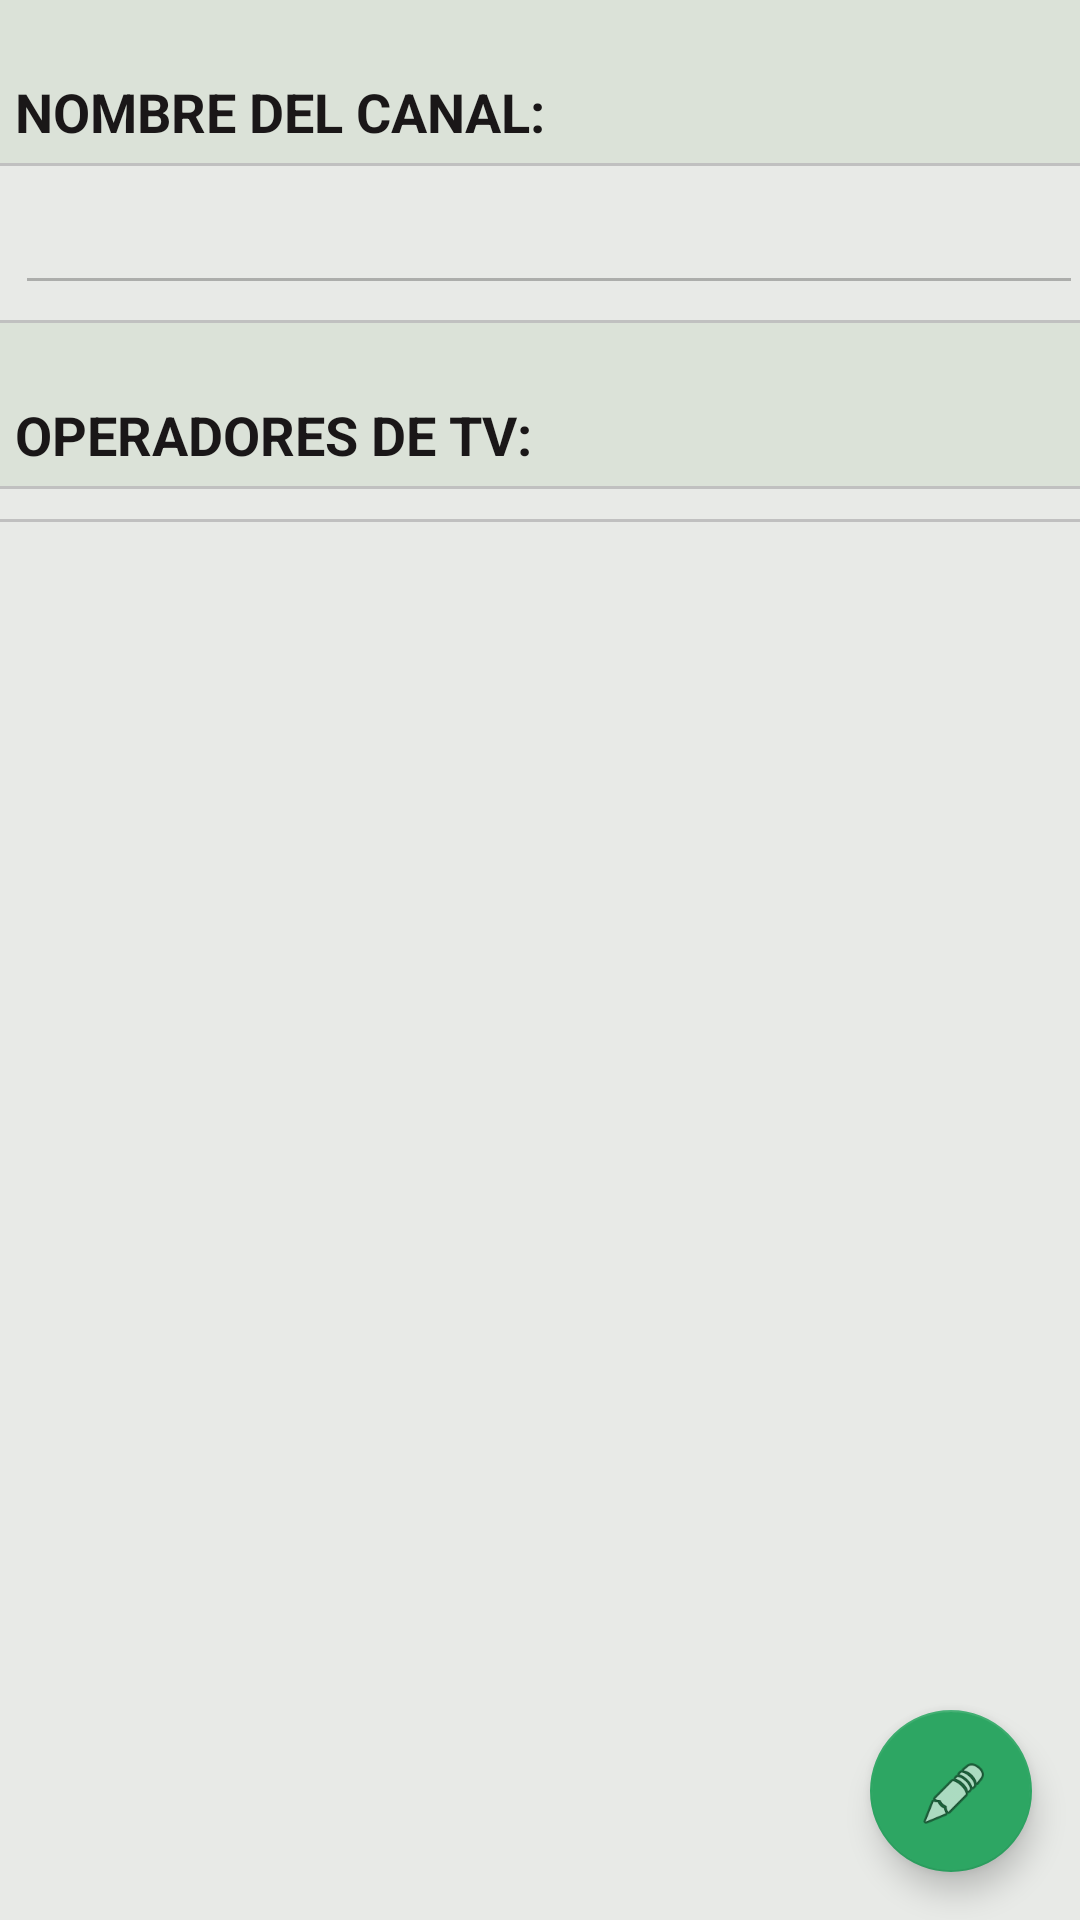

Produce the Android XML layout that renders to this screen, including the resource entries it uses.
<!-- AndroidManifest.xml: application theme AppTheme -->
<!-- res/layout/activity_detalle_canal.xml -->
<?xml version="1.0" encoding="utf-8"?>
<FrameLayout xmlns:android="http://schemas.android.com/apk/res/android"
    android:orientation="vertical" android:layout_width="match_parent"
    android:layout_height="match_parent"
    android:weightSum="1">
    
    <ScrollView
        android:layout_width="wrap_content"
        android:layout_height="wrap_content"
        android:id="@+id/scrollView" >

        <TableLayout
            android:layout_width="match_parent"
            android:layout_height="match_parent">

            <TableRow
                android:layout_width="match_parent"
                android:layout_height="match_parent"
                android:background="@color/colorTable">

                <TextView
                    android:layout_width="wrap_content"
                    android:layout_height="wrap_content"
                    android:layout_margin="5dp"
                    android:layout_marginTop="60dp"
                    android:paddingTop="20dp"
                    android:textStyle="bold"
                    android:textAppearance="?android:attr/textAppearanceMedium"
                    android:text="NOMBRE DEL CANAL:"
                    android:textColor="@color/colorLabelText"
                    android:gravity="bottom"
                    android:id="@+id/lblNombreCanal" />
            </TableRow>

            <View
                android:layout_width="fill_parent"
                android:layout_height="1dp"
                android:background="@color/colorLine"/>

            <TableRow
                android:layout_width="match_parent"
                android:layout_height="match_parent">

                <EditText
                    android:layout_width="356dp"
                    android:layout_height="wrap_content"
                    android:layout_margin="5dp"
                    android:inputType="textPersonName"
                    android:text=""
                    android:textColorHint="@color/colorHintText"
                    android:textColor="@color/colorNormalText"
                    android:ems="10"

                    android:id="@+id/txtNombreCanal"
                    android:enabled="false" />

            </TableRow>

            <View
                android:layout_width="fill_parent"
                android:layout_height="1dp"
                android:background="@color/colorLine"/>

            <TableRow
                android:layout_width="match_parent"
                android:layout_height="match_parent"
                android:background="@color/colorTable">

                <TextView
                    android:layout_width="wrap_content"
                    android:layout_height="wrap_content"
                    android:textStyle="bold"
                    android:layout_margin="5dp"
                    android:paddingTop="20dp"
                    android:textAppearance="?android:attr/textAppearanceMedium"
                    android:text="OPERADORES DE TV:"
                    android:textColor="@color/colorLabelText"
                    android:id="@+id/lblEmisoras" />
            </TableRow>

            <View
                android:layout_width="fill_parent"
                android:layout_height="1dp"
                android:background="@color/colorLine"/>

            <TableRow
                android:layout_width="match_parent"
                android:layout_height="match_parent"
                android:nestedScrollingEnabled="false">

            <LinearLayout
                android:orientation="vertical"
                android:id="@+id/layoutCanalRV"
                android:layout_width="match_parent"
                android:layout_height="wrap_content"
                android:layout_margin="5dp"
                android:layout_gravity="center_horizontal">
                <android.support.v7.widget.RecyclerView
                    android:id="@+id/rv_consulta_emisoras"
                    android:scrollbars="vertical"
                    android:textColor="@color/colorNormalText"
                    android:layout_width="match_parent"
                    android:layout_height="match_parent"/>
            </LinearLayout>

            </TableRow>

            <View
                android:layout_width="fill_parent"
                android:layout_height="1dp"
                android:background="@color/colorLine"/>

            <TableRow
                android:layout_width="match_parent"
                android:layout_height="match_parent"
                android:layout_margin="5dp">

            </TableRow>

        </TableLayout>
    </ScrollView>

    <android.support.design.widget.FloatingActionButton
        android:id="@+id/fab"
        android:layout_width="54dp"
        android:layout_height="wrap_content"
        android:layout_gravity="bottom|end"
        android:layout_margin="@dimen/activity_horizontal_margin"
        android:src="@android:drawable/ic_menu_edit"
        android:onClick="onClickActualizarCanal" />

</FrameLayout>
<!-- resources referenced by this layout -->
<resources>
  <color name="colorHintText">#aba9a9</color>color&gt;
  <color name="colorLabelText">#1a1718</color>color&gt;
  <color name="colorLine">#c0c0c0</color>
  <color name="colorNormalText">#1a1718</color>color&gt;
  <color name="colorTable">#dbe2d8</color>color&gt;
  <dimen name="activity_horizontal_margin">16dp</dimen>
  <style name="AppTheme" parent="Theme.AppCompat.Light.DarkActionBar">
          
          <item name="colorPrimary">@color/colorPrimary</item>
          <item name="colorPrimaryDark">@color/colorPrimaryDark</item>
          <item name="colorAccent">@color/colorAccent</item>
          <item name="android:colorBackground">@color/colorBackground</item>
      </style>
  <color name="colorPrimary">#2da461</color>
  <color name="colorPrimaryDark">#238452</color>
  <color name="colorAccent">#2da663</color>
  <color name="colorBackground">#e8eae7</color>color&gt;
</resources>
